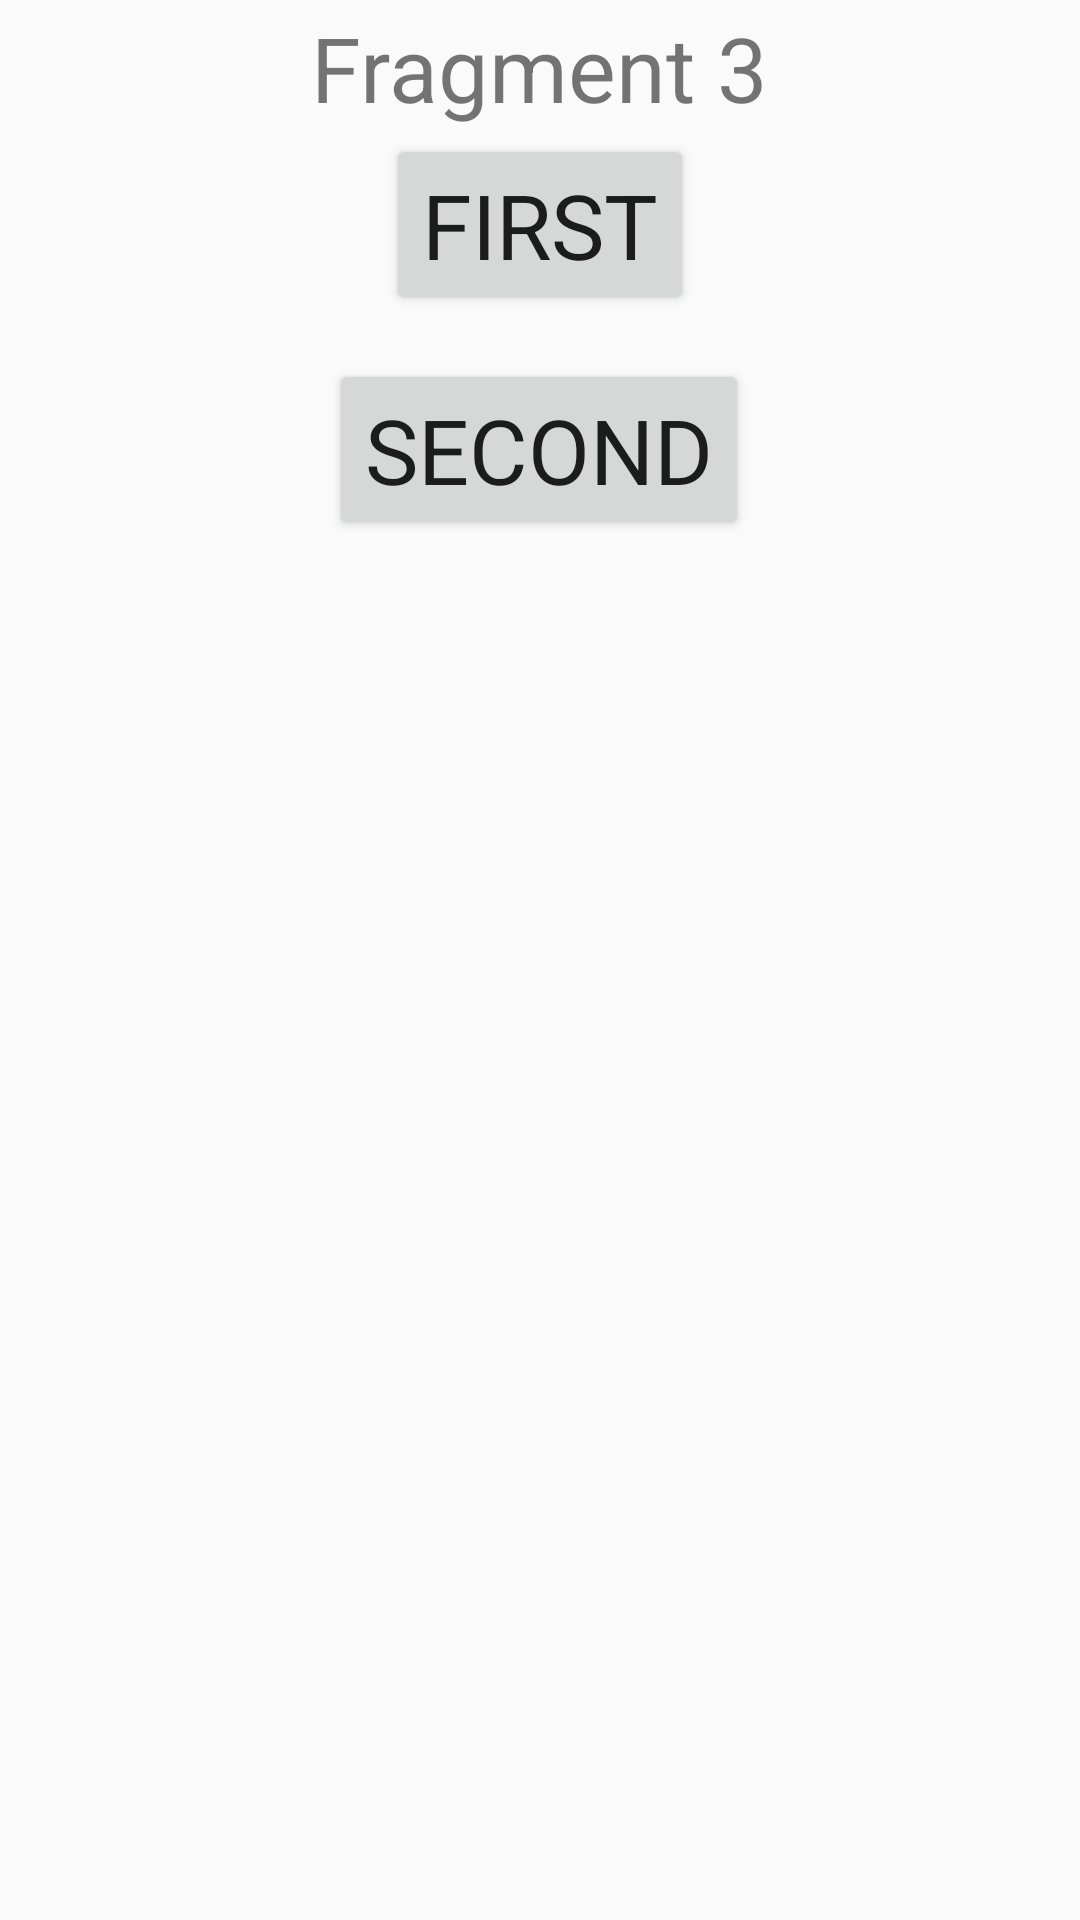

Here is an Android app screen rendered from its layout file. Give the layout XML and the strings, colors and styles it references.
<!-- AndroidManifest.xml: application theme AppTheme -->
<!-- res/layout/fragment_third.xml -->
<?xml version="1.0" encoding="utf-8"?>
<FrameLayout xmlns:android="http://schemas.android.com/apk/res/android"
    xmlns:app="http://schemas.android.com/apk/res-auto"
    xmlns:tools="http://schemas.android.com/tools"
    android:layout_width="match_parent"
    android:layout_height="match_parent"
    tools:context=".task_5.ThirdFragment">

    
    <androidx.constraintlayout.widget.ConstraintLayout
        android:layout_width="match_parent"
        android:layout_height="match_parent">

        <TextView
            android:id="@+id/textView8"
            android:layout_width="wrap_content"
            android:layout_height="wrap_content"
            android:text="Fragment 3"
            app:layout_constraintBottom_toTopOf="@+id/button5"
            app:layout_constraintEnd_toEndOf="parent"
            app:layout_constraintStart_toStartOf="parent"
            app:layout_constraintTop_toTopOf="parent" />

        <Button
            android:id="@+id/button5"
            android:layout_width="wrap_content"
            android:layout_height="wrap_content"
            android:text="First"
            app:layout_constraintBottom_toTopOf="@+id/button6"
            app:layout_constraintEnd_toEndOf="parent"
            app:layout_constraintStart_toStartOf="parent"
            app:layout_constraintTop_toTopOf="parent"
            app:layout_constraintVertical_bias="0.751" />

        <Button
            android:id="@+id/button6"
            android:layout_width="wrap_content"
            android:layout_height="wrap_content"
            android:layout_marginBottom="460dp"
            android:text="Second"
            app:layout_constraintBottom_toBottomOf="parent"
            app:layout_constraintEnd_toEndOf="parent"
            app:layout_constraintHorizontal_bias="0.498"
            app:layout_constraintStart_toStartOf="parent" />
    </androidx.constraintlayout.widget.ConstraintLayout>

</FrameLayout>
<!-- resources referenced by this layout -->
<resources>
  <style name="AppTheme" parent="Theme.AppCompat.Light.DarkActionBar">
          
          <item name="colorPrimary">@color/colorPrimary</item>
          <item name="colorPrimaryDark">@color/colorPrimaryDark</item>
          <item name="colorAccent">@color/colorAccent</item>
          <item name="android:textSize">30sp</item>
          <item name="fontFamily">sans-serif</item>
      </style>
  <!-- not gathered from this repository: default colours our renderer supplied (Android Studio template values) -->
  <color name="colorPrimary">#FF6200EE</color>
  <color name="colorPrimaryDark">#FF3700B3</color>
  <color name="colorAccent">#FF03DAC5</color>
</resources>
